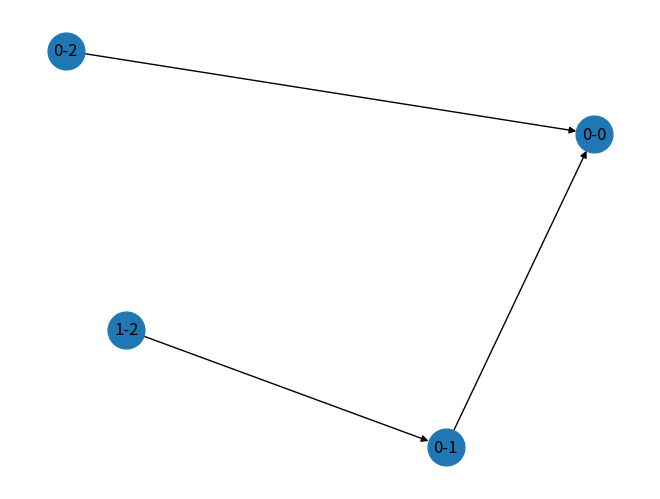
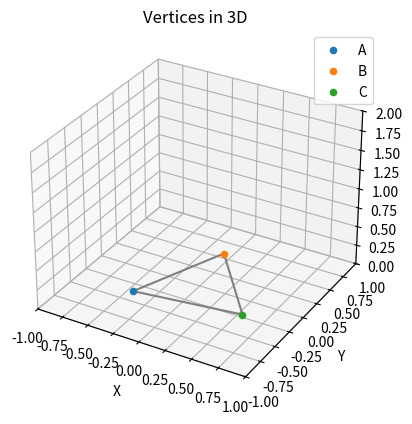

Write the Python code that produced these figures, in order.
import numpy as np
import math
import networkx as nx
from scipy.optimize import least_squares
import matplotlib.pyplot as plt
from mpl_toolkits.mplot3d import Axes3D

# Select topology
model_name = "tetrahedron"  # "2-tetrahedron"
N = 3 # Number of nodes 4
M = 3 # Number of edges 6 
connectivity = np.array([[0, 1], [0, 2], [1,2]]) # tetrahedron
# connectivity = np.array([[0, 1], [0, 2], [0, 3], [1, 2], [1, 3], [2, 3]]) # tetrahedron
# connectivity = np.array([[0, 1], [0, 2], [0, 3], [1, 2], [1, 3], [1, 4], [2, 3], [2, 4], [3, 4]]) # pyramid
# connectivity = np.array([[0, 1], [0, 2], [0, 3], [1, 2], [1, 3], [2, 3], [2, 4], [4, 5], [5, 2], [6, 2], [6,4],[6,5]]) # pyramid

# Create a graph from the connectivity
G = nx.Graph()
G.add_edges_from(connectivity)

# Create a tree ########################################################################################
tree = nx.DiGraph()

# Extract the first column (first element of each pair)
first_elements = connectivity[:, 0]

# Find the maximum value in the first column
depth = np.max(first_elements)

# Add the first level of nodes
for i in range(0, depth+1):
    for j in range(0, len(connectivity)):
        if connectivity[j][0] == i:
            tree.add_node(f"{i}-{connectivity[j][1]}", pos=(i, 0))
            if i-1 >= 0:
                tree.add_edge(f"{i}-{connectivity[j][1]}", f"{i-1}-{i}")
            else:
                tree.add_edge(f"{i}-{connectivity[j][1]}", "0-0")

# Draw the tree
pos = nx.spring_layout(tree)  # positions for all nodes
nx.draw(tree, pos, with_labels=True, node_size=700)
plt.show()

###########################################################################################################################


# Member lengths
# L = np.random.rand(M) + 1
L = np.array([1 for i in range(1, M+1)])
print(L)

C = np.zeros((M, N))
for i, (a, b) in enumerate(connectivity):
    C[i, a] = 1
    C[i, b] = -1



# Initial guess for the coordinates
# B and C coordinates lie on the ground plane (z = 0), D is in 3D space
initial_guess = [
    0.0, 0.0, 0.0,  # A
    np.random.random(), np.random.random(), 0.0,  # B
    np.random.random(), np.random.random(), 0.0,  # C
    *[np.random.random() for _ in range(3 * (N - 3))],
]

# Define the system of equations based on the edge lengths
def equations(coords):
    P = coords.reshape(-1, 3)
    # print(P)
    D = np.dot(C, P)

    return [
        (np.linalg.norm(D[i])-(L[i])) for i in range(M)
    ]


# Define bounds for each coordinate
A_lower = [0, 0, 0]
A_upper = [1e-9,1e-9,1e-9]
B_lower = [-np.inf, -np.inf, 0.0]
B_upper = [np.inf, np.inf, 1e-9]
C_lower = [-np.inf, -np.inf, 0.0]
C_upper = [np.inf, np.inf, 1e-9]

lower_bounds = A_lower + B_lower + C_lower + [-np.inf, -np.inf, 0.0]* (N - 3)
upper_bounds = A_upper + B_upper + C_upper + [np.inf, np.inf, np.inf]* (N - 3)
print(lower_bounds)
print(upper_bounds)
print(initial_guess)
# Solve the system of equations with bounds
result = least_squares(equations, initial_guess, bounds=(lower_bounds, upper_bounds))
coords = result.x

# Move the coordinates such that center of mass is at the origin
center_of_mass = np.mean(coords.reshape(-1, 3), axis=0)

print(center_of_mass)
center_of_mass[2] = 0
coords = coords.reshape(-1, 3) - center_of_mass

print(coords)
           
# Extract the coordinates of each vertex
P = coords.reshape(-1, 3)
for i, p in enumerate(P):
    print(f"{chr(65 + i)}: {p}")



# Print the length of each edge
print("Length of edges:")
for i, (a, b) in enumerate(connectivity):
    print(f"{chr(65 + a)}-{chr(65 + b)}: {np.linalg.norm(P[b] - P[a])}")


# Plotting the vertices and edges in 3D
fig = plt.figure()
ax = fig.add_subplot(111, projection='3d')

# Plot the vertices
for i, p in enumerate(P):
    ax.scatter(*p, label=chr(65 + i))


# Set labels and title
ax.set_xlabel('X')
ax.set_ylabel('Y')
ax.set_zlabel('Z')
ax.set_title('Vertices in 3D')

# Add legend
ax.legend()

# plot the edges
edges = [(P[a], P[b]) for a, b in connectivity]

for edge in edges:
    ax.plot(*zip(*edge), color='gray')

# limits
ax.set_xlim([-1, 1])
ax.set_ylim([-1, 1])
ax.set_zlim([ 0, 2])


# Show the plot
plt.show()

## Create MuJoCo model from the coordinates

print(P[0][0])

# member template xml
member_template = """
    <body name="[%s-0]" pos="%f %f %f" >
    <geom type="cylinder" pos="%f %f %f" axisangle="%f %f %f %f" size="0.05 0.95" material="metal" contype="1"/>
    </body>
"""

# <!--<joint name="Passive-%s" type="ball" pos="%f %f %f" axis="%f %f %f" damping=".9"/>-->
#     <body name="[%s-1]" pos="%f %f %f" >
#         <geom type="cylinder" pos="%f %f %f" euler="%f %f %f " size="0.04 0.95" material="gray" contype="1"/>
#         <joint name="Linear-%s" type="slide" axis="%f %f %f" range="0 2"/>
#     </body>
# create members from the tree
members = ""
def calculate_euler_angles(point_a, point_b):
  """
  Calculates the Euler angles (roll, pitch, yaw) to transform a cylinder direction
  from point A (pointing towards z-axis) to point B.

  Args:
      point_a (tuple): 3D coordinates of point A (x, y, z).
      point_b (tuple): 3D coordinates of point B (x, y, z).

  Returns:
      tuple: Euler angles (roll, pitch, yaw) in degrees.
  """

  # Calculate direction vector from point A to point B
  direction_vector = (point_b[0] - point_a[0],
                      point_b[1] - point_a[1],
                      point_b[2] - point_a[2])

  # Normalize the direction vector
  magnitude = math.sqrt(sum(x**2 for x in direction_vector))
  if magnitude < 1e-6:
    raise ValueError("Points A and B are too close together")
  direction_vector = tuple(v / magnitude for v in direction_vector)

  # Calculate yaw (rotation around z-axis)
  yaw = math.atan2(direction_vector[0], direction_vector[1]) * 180 / math.pi

  # Calculate pitch (rotation around x-axis after yaw)
  # Handle special case where direction vector is parallel to x-axis (pitch = 0 or 180)
  if abs(direction_vector[2]) < 1e-6:
    pitch = 0
  else:
    # Project direction vector onto xz-plane
    projected_vector = (direction_vector[0], 0, direction_vector[2])

    # Calculate pitch using dot product and magnitude
    pitch = math.atan2(projected_vector[2] * direction_vector[0],
                       projected_vector[0] * math.sqrt(direction_vector[0]**2 + direction_vector[2]**2)) * 180 / math.pi

  # Calculate roll (rotation around y-axis after yaw and pitch)
  # Handle special case where direction vector is parallel to y-axis (roll indeterminate)
  if abs(direction_vector[0]) < 1e-6 and abs(direction_vector[2]) < 1e-6:
    roll = 0  # Roll is indeterminate in this case
  else:
    # Rotate direction vector by yaw and pitch
    rotated_vector = (direction_vector[0] * math.cos(yaw) - direction_vector[1] * math.sin(yaw),
                      direction_vector[0] * math.sin(yaw) + direction_vector[1] * math.cos(yaw),
                      direction_vector[2])
    rotated_vector = (rotated_vector[0], rotated_vector[2] * math.cos(pitch) - rotated_vector[1] * math.sin(pitch),
                      rotated_vector[2] * math.sin(pitch) + rotated_vector[1] * math.cos(pitch))

    # Calculate roll using cross product and magnitude
    roll = math.atan2(rotated_vector[1], rotated_vector[0]) * 180 / math.pi

  return roll, pitch, yaw

def get_axis_angle(point_a, point_b):
  """
  Calculates the axis and angle to rotate a cylinder's z-axis towards point_b.

  Args:
      point_a: A numpy array representing point a (3D coordinates).
      point_b: A numpy array representing point b (3D coordinates).

  Returns:
      axis: A numpy array representing the rotation axis.
      angle: The angle of rotation in radians.
  """

  # Direction vector from point a to point b
  direction = point_b - point_a

  # Check if points are coincident
  if np.allclose(direction, np.zeros(3)):
    raise ValueError("Points a and b are coincident. Rotation is undefined.")

  # Normalize direction vector
  direction /= np.linalg.norm(direction)

  # Desired z-axis (cylinder's direction)
  z_axis = np.array([0, 0, 1])

  # Calculate the axis of rotation
  axis = np.cross(z_axis, direction)

  # Handle potential numerical issue with near-zero axis
  if np.allclose(axis, np.zeros(3)):
    # If points are almost aligned, use a small arbitrary axis
    axis = np.array([1, 0, 0])

  # Calculate the angle of rotation (using arccosine)
  angle = np.arccos(np.dot(z_axis, direction))

  return axis, angle

for edge in tree.edges:
    print(edge)
    a, b = edge
    a = a.split("-")
    b = b.split("-")
    print(a, b)
    a = int(a[1])
    b = int(b[1])
    print(a, b)
    print("A: ", P[a])
    print("B: ", P[b])
    print(np.linalg.norm(P[a] - P[b]))
    print(P[a][0], P[a][1], P[a][2], P[b][0], P[b][1], P[b][2])
    print(np.arctan2(P[b][1] - P[a][1], P[b][0] - P[a][0]))
    print(np.arccos((P[b][2] - P[a][2])/np.linalg.norm(P[a] - P[b])))
    print(np.arctan2(P[b][2] - P[a][2], np.linalg.norm(P[a] - P[b])))
    axis, angle = get_axis_angle(P[a], P[b])
    # roll, pitch, yaw = calculate_euler_angles(P[b], P[a])
    members += member_template % (edge[0], 2*P[a][0], 2*P[a][1], 2*P[a][2], (P[b][0] - P[a][0])/2, (P[b][1] - P[a][1])/2, (P[b][2] - P[a][2])/2, axis[0], axis[1], axis[2], angle)
       
print(members)
